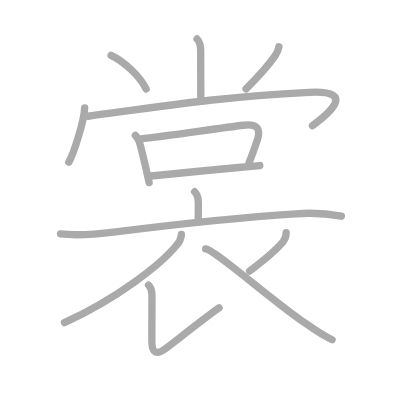
t = 0.00 s
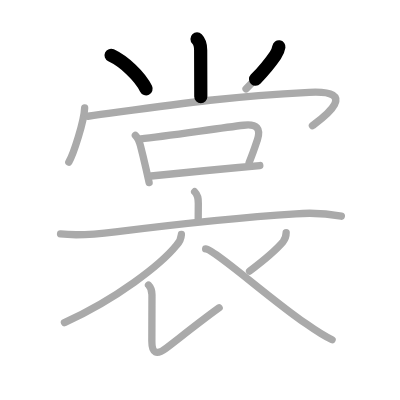
t = 2.75 s
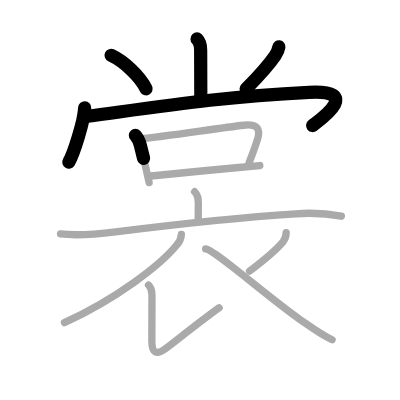
t = 5.50 s
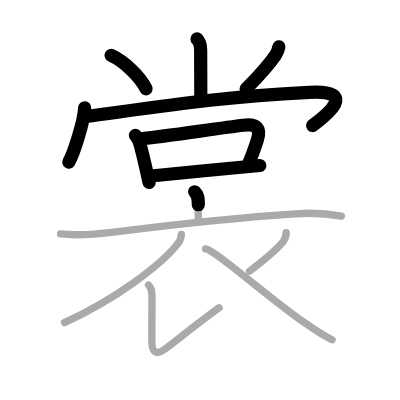
t = 8.50 s
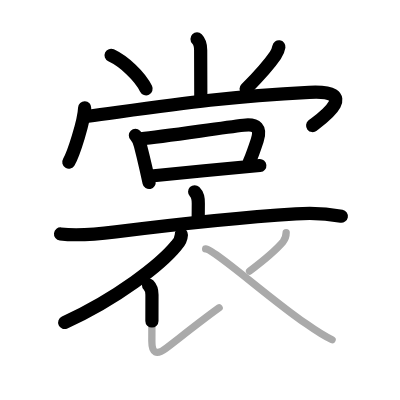
t = 11.25 s
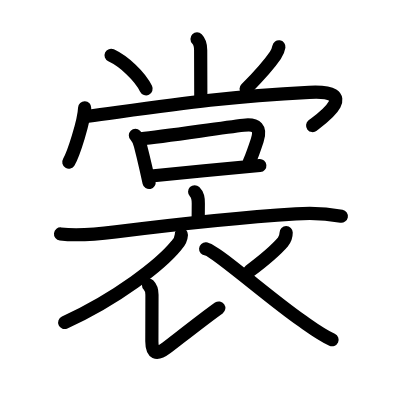
t = 14.00 s

The animated SVG that drew these frames (rendered in a browser with its animation timeline set to each time). Animation: 14 SMIL elements (animate=14); one cycle of 14.00 s.

<?xml version="1.0" standalone="no"?>
<!DOCTYPE svg PUBLIC "-//W3C//DTD SVG 1.1//EN"   "http://www.w3.org/Graphics/SVG/1.1/DTD/svg11.dtd">
<svg width="400px" height="400px"  version="1.1" xmlns="http://www.w3.org/2000/svg">
  <defs>
    <marker id="Triangle" viewBox="0 0 10 10" refX="0" refY="5" markerUnits="strokeWidth" markerWidth="3" style="stroke-opacity:0%;fill:#aaaaaa;" markerHeight="2" orient="auto">
      <path d="M 0 0 L 10 5 L 0 10 z" />
    </marker>
    
    <marker id="Arrow" viewBox="0 0 10 10" refX="5" refY="5" markerUnits="strokeWidth" markerWidth="1.8" style="stroke-opacity:0%;fill:#770000;" markerHeight="2" orient="auto">
      <path d="M 0 4 L 6 4 L 4 1 L 10 5 L 4 9 L 6 6 L 0 6 z" />
        <circle cx="5" cy="5" r="5" />
      </marker>
    
    <marker id="TriangleRed" viewBox="0 0 10 10" refX="0" refY="5" markerUnits="strokeWidth" markerWidth="3" style="stroke-opacity:0%;fill:#CC0000;" markerHeight="2" orient="auto">
      <path d="M 0 0 L 10 5 L 0 10 z" />
    </marker>
    
    <marker id="ArrowRed" viewBox="0 0 10 10" refX="5" refY="5" markerUnits="strokeWidth" markerWidth="1.8" style="stroke-opacity:0%;fill:#CC0000;" markerHeight="2" orient="auto">
      <path d="M 0 4 L 6 4 L 4 1 L 10 5 L 4 9 L 6 6 L 0 6 z" />
        <circle cx="5" cy="5" r="5" />
      </marker>
    
  </defs>
  
  <path style="fill:#ffffff; fill-opacity:100%; fill-rule:evenodd; stroke-width:0;" d="M 0 0 L 400px 0 L 400px 400px L 0 400px L 0 0" />

  <g transform="scale(3.6697247706422 3.6697247706422)">
<path style="fill:none; fill-opacity:0%; fill-rule:evenodd; stroke:#aaaaaa; stroke-opacity:100%; stroke-width: 1.5pt; stroke-linejoin:round; stroke-linecap:round;" d="M53.69 10.62c0.72 0.72 0.99 1.76 0.99 3.05c0 7.4 0.04 10.19 0.04 12.7"></path>
<path style="fill:none; fill-opacity:0%; fill-rule:evenodd; stroke:#aaaaaa; stroke-opacity:100%; stroke-width: 1.5pt; stroke-linejoin:round; stroke-linecap:round;" d="M30.27 15.08c3.54 1.66 7.86 5.67 9.54 9.13"></path>
<path style="fill:none; fill-opacity:0%; fill-rule:evenodd; stroke:#aaaaaa; stroke-opacity:100%; stroke-width: 1.5pt; stroke-linejoin:round; stroke-linecap:round;" d="M76 12.75c-0.14 0.89-0.46 1.58-0.97 2.33c-2.16 3.17-3.81 4.95-7.98 9.14"></path>
<path style="fill:none; fill-opacity:0%; fill-rule:evenodd; stroke:#aaaaaa; stroke-opacity:100%; stroke-width: 1.5pt; stroke-linejoin:round; stroke-linecap:round;" d="M23.07 29.38c-0.15 3.7-3.03 12.61-4.32 14.81"></path>
<path style="fill:none; fill-opacity:0%; fill-rule:evenodd; stroke:#aaaaaa; stroke-opacity:100%; stroke-width: 1.5pt; stroke-linejoin:round; stroke-linecap:round;" d="M23.99 31.68c22.77-3.11 36.5-5.3 60.26-6.53c15-0.78 2.34 7.94 0.89 9.11"></path>
<path style="fill:none; fill-opacity:0%; fill-rule:evenodd; stroke:#aaaaaa; stroke-opacity:100%; stroke-width: 1.5pt; stroke-linejoin:round; stroke-linecap:round;" d="M36.89 36.88c0.74 0.74 1.11 1.8 1.36 2.74c0.52 2.02 1.04 4.18 1.51 6.23c0.32 1.38 0.61 2.71 0.87 3.9"></path>
<path style="fill:none; fill-opacity:0%; fill-rule:evenodd; stroke:#aaaaaa; stroke-opacity:100%; stroke-width: 1.5pt; stroke-linejoin:round; stroke-linecap:round;" d="M38.35 37.82c6.38-0.61 21.24-2.9 28.03-3.69c3.67-0.43 4.77 0.88 3.74 4.03c-0.75 2.27-1.19 3.62-2.24 6.15"></path>
<path style="fill:none; fill-opacity:0%; fill-rule:evenodd; stroke:#aaaaaa; stroke-opacity:100%; stroke-width: 1.5pt; stroke-linejoin:round; stroke-linecap:round;" d="M41.19 47.96c4.95-0.54 16.23-1.61 23.82-2.31c2.46-0.23 4.51-0.42 5.79-0.54"></path>
<path style="fill:none; fill-opacity:0%; fill-rule:evenodd; stroke:#aaaaaa; stroke-opacity:100%; stroke-width: 1.5pt; stroke-linejoin:round; stroke-linecap:round;" d="M53.04 52.25c0.92 0.92 1 1.75 1 3.17c0 1.35-0.03 2.72-0.03 4.21"></path>
<path style="fill:none; fill-opacity:0%; fill-rule:evenodd; stroke:#aaaaaa; stroke-opacity:100%; stroke-width: 1.5pt; stroke-linejoin:round; stroke-linecap:round;" d="M16.5 63.75c5.02 0.59 9.97 0.06 15-0.57c15.37-1.93 35.41-4.06 49.12-4.91c4.17-0.33 8.3-0.12 12.4 0.64"></path>
<path style="fill:none; fill-opacity:0%; fill-rule:evenodd; stroke:#aaaaaa; stroke-opacity:100%; stroke-width: 1.5pt; stroke-linejoin:round; stroke-linecap:round;" d="M49.43 63.91c-0.07 1.24-0.52 2.05-1.33 2.92c-4.27 5.26-16.22 14.55-30.54 21.07"></path>
<path style="fill:none; fill-opacity:0%; fill-rule:evenodd; stroke:#aaaaaa; stroke-opacity:100%; stroke-width: 1.5pt; stroke-linejoin:round; stroke-linecap:round;" d="M40.47 77.67c0.68 0.68 0.94 1.7 0.94 2.66c0 4.85-0.02 9.78-0.03 12.67c-0.01 3.25 1.26 3.89 3.92 1.86c3.24-2.47 10.03-7.88 14.41-10.99"></path>
<path style="fill:none; fill-opacity:0%; fill-rule:evenodd; stroke:#aaaaaa; stroke-opacity:100%; stroke-width: 1.5pt; stroke-linejoin:round; stroke-linecap:round;" d="M77.98 63.37c0 0.88-0.3 1.8-0.86 2.54C75 68.38 72.4 70.57 68 73.88"></path>
<path style="fill:none; fill-opacity:0%; fill-rule:evenodd; stroke:#aaaaaa; stroke-opacity:100%; stroke-width: 1.5pt; stroke-linejoin:round; stroke-linecap:round;" d="M56.04 67.83C58.38 68 73.35 81.22 81.92 87.17c2.81 1.95 5.48 3.99 8.58 5.41"></path>

<path style="fill:none; fill-opacity:0%; fill-rule:evenodd; stroke:#000000; stroke-opacity:100%; stroke-width: 2.7pt; stroke-linejoin:round; stroke-linecap:round;" d="M53.69 10.62c0.72 0.72 0.99 1.76 0.99 3.05c0 7.4 0.04 10.19 0.04 12.7" pathLength="100" stroke-dashoffset="100" stroke-dasharray="100 105"><animate id="dashAnim1" attributeName="stroke-dashoffset" from="100" to="0" dur="1s" calcMode="linear" fill="freeze"/></path>
<path style="fill:none; fill-opacity:0%; fill-rule:evenodd; stroke:#000000; stroke-opacity:100%; stroke-width: 2.7pt; stroke-linejoin:round; stroke-linecap:round;" d="M30.27 15.08c3.54 1.66 7.86 5.67 9.54 9.13" pathLength="100" stroke-dashoffset="100" stroke-dasharray="100 105"><animate id="dashAnim2" attributeName="stroke-dashoffset" from="100" to="0" dur="1s" calcMode="linear" begin="dashAnim1.end" fill="freeze"/></path>
<path style="fill:none; fill-opacity:0%; fill-rule:evenodd; stroke:#000000; stroke-opacity:100%; stroke-width: 2.7pt; stroke-linejoin:round; stroke-linecap:round;" d="M76 12.75c-0.14 0.89-0.46 1.58-0.97 2.33c-2.16 3.17-3.81 4.95-7.98 9.14" pathLength="100" stroke-dashoffset="100" stroke-dasharray="100 105"><animate id="dashAnim3" attributeName="stroke-dashoffset" from="100" to="0" dur="1s" calcMode="linear" begin="dashAnim2.end" fill="freeze"/></path>
<path style="fill:none; fill-opacity:0%; fill-rule:evenodd; stroke:#000000; stroke-opacity:100%; stroke-width: 2.7pt; stroke-linejoin:round; stroke-linecap:round;" d="M23.07 29.38c-0.15 3.7-3.03 12.61-4.32 14.81" pathLength="100" stroke-dashoffset="100" stroke-dasharray="100 105"><animate id="dashAnim4" attributeName="stroke-dashoffset" from="100" to="0" dur="1s" calcMode="linear" begin="dashAnim3.end" fill="freeze"/></path>
<path style="fill:none; fill-opacity:0%; fill-rule:evenodd; stroke:#000000; stroke-opacity:100%; stroke-width: 2.7pt; stroke-linejoin:round; stroke-linecap:round;" d="M23.99 31.68c22.77-3.11 36.5-5.3 60.26-6.53c15-0.78 2.34 7.94 0.89 9.11" pathLength="100" stroke-dashoffset="100" stroke-dasharray="100 105"><animate id="dashAnim5" attributeName="stroke-dashoffset" from="100" to="0" dur="1s" calcMode="linear" begin="dashAnim4.end" fill="freeze"/></path>
<path style="fill:none; fill-opacity:0%; fill-rule:evenodd; stroke:#000000; stroke-opacity:100%; stroke-width: 2.7pt; stroke-linejoin:round; stroke-linecap:round;" d="M36.89 36.88c0.74 0.74 1.11 1.8 1.36 2.74c0.52 2.02 1.04 4.18 1.51 6.23c0.32 1.38 0.61 2.71 0.87 3.9" pathLength="100" stroke-dashoffset="100" stroke-dasharray="100 105"><animate id="dashAnim6" attributeName="stroke-dashoffset" from="100" to="0" dur="1s" calcMode="linear" begin="dashAnim5.end" fill="freeze"/></path>
<path style="fill:none; fill-opacity:0%; fill-rule:evenodd; stroke:#000000; stroke-opacity:100%; stroke-width: 2.7pt; stroke-linejoin:round; stroke-linecap:round;" d="M38.35 37.82c6.38-0.61 21.24-2.9 28.03-3.69c3.67-0.43 4.77 0.88 3.74 4.03c-0.75 2.27-1.19 3.62-2.24 6.15" pathLength="100" stroke-dashoffset="100" stroke-dasharray="100 105"><animate id="dashAnim7" attributeName="stroke-dashoffset" from="100" to="0" dur="1s" calcMode="linear" begin="dashAnim6.end" fill="freeze"/></path>
<path style="fill:none; fill-opacity:0%; fill-rule:evenodd; stroke:#000000; stroke-opacity:100%; stroke-width: 2.7pt; stroke-linejoin:round; stroke-linecap:round;" d="M41.19 47.96c4.95-0.54 16.23-1.61 23.82-2.31c2.46-0.23 4.51-0.42 5.79-0.54" pathLength="100" stroke-dashoffset="100" stroke-dasharray="100 105"><animate id="dashAnim8" attributeName="stroke-dashoffset" from="100" to="0" dur="1s" calcMode="linear" begin="dashAnim7.end" fill="freeze"/></path>
<path style="fill:none; fill-opacity:0%; fill-rule:evenodd; stroke:#000000; stroke-opacity:100%; stroke-width: 2.7pt; stroke-linejoin:round; stroke-linecap:round;" d="M53.04 52.25c0.92 0.92 1 1.75 1 3.17c0 1.35-0.03 2.72-0.03 4.21" pathLength="100" stroke-dashoffset="100" stroke-dasharray="100 105"><animate id="dashAnim9" attributeName="stroke-dashoffset" from="100" to="0" dur="1s" calcMode="linear" begin="dashAnim8.end" fill="freeze"/></path>
<path style="fill:none; fill-opacity:0%; fill-rule:evenodd; stroke:#000000; stroke-opacity:100%; stroke-width: 2.7pt; stroke-linejoin:round; stroke-linecap:round;" d="M16.5 63.75c5.02 0.59 9.97 0.06 15-0.57c15.37-1.93 35.41-4.06 49.12-4.91c4.17-0.33 8.3-0.12 12.4 0.64" pathLength="100" stroke-dashoffset="100" stroke-dasharray="100 105"><animate id="dashAnim10" attributeName="stroke-dashoffset" from="100" to="0" dur="1s" calcMode="linear" begin="dashAnim9.end" fill="freeze"/></path>
<path style="fill:none; fill-opacity:0%; fill-rule:evenodd; stroke:#000000; stroke-opacity:100%; stroke-width: 2.7pt; stroke-linejoin:round; stroke-linecap:round;" d="M49.43 63.91c-0.07 1.24-0.52 2.05-1.33 2.92c-4.27 5.26-16.22 14.55-30.54 21.07" pathLength="100" stroke-dashoffset="100" stroke-dasharray="100 105"><animate id="dashAnim11" attributeName="stroke-dashoffset" from="100" to="0" dur="1s" calcMode="linear" begin="dashAnim10.end" fill="freeze"/></path>
<path style="fill:none; fill-opacity:0%; fill-rule:evenodd; stroke:#000000; stroke-opacity:100%; stroke-width: 2.7pt; stroke-linejoin:round; stroke-linecap:round;" d="M40.47 77.67c0.68 0.68 0.94 1.7 0.94 2.66c0 4.85-0.02 9.78-0.03 12.67c-0.01 3.25 1.26 3.89 3.92 1.86c3.24-2.47 10.03-7.88 14.41-10.99" pathLength="100" stroke-dashoffset="100" stroke-dasharray="100 105"><animate id="dashAnim12" attributeName="stroke-dashoffset" from="100" to="0" dur="1s" calcMode="linear" begin="dashAnim11.end" fill="freeze"/></path>
<path style="fill:none; fill-opacity:0%; fill-rule:evenodd; stroke:#000000; stroke-opacity:100%; stroke-width: 2.7pt; stroke-linejoin:round; stroke-linecap:round;" d="M77.98 63.37c0 0.88-0.3 1.8-0.86 2.54C75 68.38 72.4 70.57 68 73.88" pathLength="100" stroke-dashoffset="100" stroke-dasharray="100 105"><animate id="dashAnim13" attributeName="stroke-dashoffset" from="100" to="0" dur="1s" calcMode="linear" begin="dashAnim12.end" fill="freeze"/></path>
<path style="fill:none; fill-opacity:0%; fill-rule:evenodd; stroke:#000000; stroke-opacity:100%; stroke-width: 2.7pt; stroke-linejoin:round; stroke-linecap:round;" d="M56.04 67.83C58.38 68 73.35 81.22 81.92 87.17c2.81 1.95 5.48 3.99 8.58 5.41" pathLength="100" stroke-dashoffset="100" stroke-dasharray="100 105"><animate id="dashAnim14" attributeName="stroke-dashoffset" from="100" to="0" dur="1s" calcMode="linear" begin="dashAnim13.end" fill="freeze"/></path>

</g>

</svg>  
          
